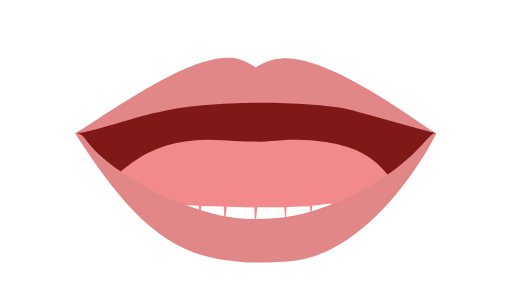
t = 0.00 s
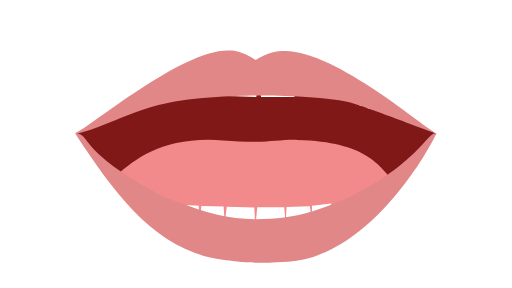
t = 0.25 s
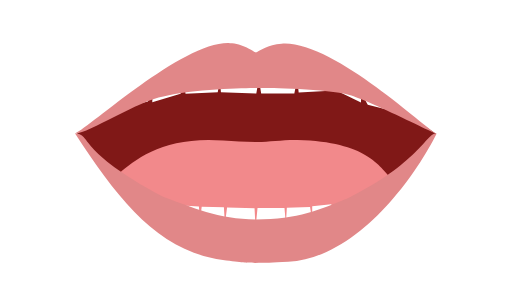
t = 0.50 s
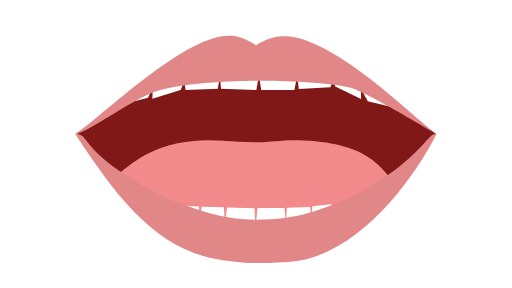
t = 0.75 s

The animated SVG that drew these frames (rendered in a browser with its animation timeline set to each time). Animation: 6 SMIL elements (animate=6); one cycle of 1.00 s, repeats indefinitely.

<?xml version="1.0" encoding="UTF-8"?>
<svg id="viseme_01" xmlns="http://www.w3.org/2000/svg" version="1.1" xmlns:xlink="http://www.w3.org/1999/xlink" x="0px" y="0px"
viewBox="0 0 1920 1080" enable-background="new 0 0 1920 1080" xml:space="preserve">
    <path id="Inner_Mouth" data-name="Inner Mouth" fill="#801817">
        <animate 
        attributeName="d"
        from="M287.73,500.63
		c15.9-8.39,300.2-178.47,668.25-178.47s665.68,173.22,678.98,177.35c-10.96,11.08-253.65,431.98-677.33,425.97
		S300.61,516.39,287.73,500.63z"
        to="M288.73,503.39
		c15.9-8.39,317.23-300.61,685.29-300.61s648.64,295.35,661.94,299.48c-10.96,11.08-253.65,431.98-677.33,425.97
		S301.61,519.15,288.73,503.39z"
        dur="1s"
        repeatCount="indefinite"
        fill="freeze"
        />
    </path>
    <path id="Tongue" fill="#f2898b">
        <animate 
        attributeName="d"
        from="M443.67,650.76
		c65.62-56.94,174.89-141.7,392.43-125.02c42.35,3.25,76.43,3.92,121.02,5.27c44.58,1.36,103.74-8.56,158.3-7.15
		c260.43,6.73,305.36,98.04,356.17,149.11c-52.12,36.8-328.45,226.28-511.04,224.34C777.94,895.37,466.9,677.4,443.67,650.76z"
        to="M444.67,653.52
		c65.62-56.94,174.89-141.7,392.43-125.02c42.35,3.25,76.43,3.92,121.02,5.27c44.58,1.36,103.74-8.56,158.3-7.15
		c260.43,6.73,305.36,98.04,356.17,149.11c-52.12,36.8-328.45,226.28-511.04,224.34C778.94,898.13,467.9,680.16,444.67,653.52z"
        dur="1s"
        repeatCount="indefinite"
        fill="freeze"/>
    </path>
    <path id="Lower_Teeth" data-name="Lower Teeth" fill="#FFFFFF">
        <animate 
        attributeName="d"
        from="M509.27,730.7
		c25.7,5.11,49.19,10.04,69.11,17.7c-6.3,15.57-11.37,27.47-13.62,36.09c11.37-14.32,14.1-21.44,26.72-31.66
		c3.21,0.12,65.01,11.73,65.01,11.73l-4.24,48.52l13.83-46.34l78.92,5.08l3.69,55.2l6.64-54.47l83.34,1.45l3.69,63.91l8.11-62.46
		l103.08,2.91l3.85,73.36l7.32-74.81l101.09,0.72l5.16,58.83l3.69-60.28l87.02-2.9l8.11,53.02v-55.2l71.54-7.99l13.28,53.74
		l3.69-55.2l81.87-2.18l5.9,33.05l4.43-33.77l58.27-3.63c0,0,5.91,15,11.6,34.6c-201.11,94.15-319.22,139.7-462.57,139.7
		s-290.24-61.11-468.62-160.71C499.82,751.19,509.27,730.7,509.27,730.7z"
        to="M510.27,733.46
		c25.7,5.11,49.19,10.04,69.11,17.7c-6.3,165.57-11.37,27.47-13.62,36.09c11.37-14.32,14.1-21.44,26.72-31.66
		c3.21,0.12,65.01,11.73,65.01,11.73l-4.24,48.52l13.83-46.34l78.92,5.08l3.69,55.2l6.64-54.47l83.34,1.45l3.69,63.91l8.11-62.46
		l103.08,2.91l3.85,73.36l7.32-74.81l101.09,0.72l5.16,58.83l3.69-60.28l87.02-2.9l8.11,53.02v-55.2l71.54-7.99l13.28,53.74
		l3.69-55.2l81.87-2.18l5.9,33.05l4.43-33.77l58.27-3.63c0,0,5.91,15,11.6,34.6c-201.11,94.15-319.22,139.7-462.57,139.7
		c-143.35,0-290.24-61.11-468.62-160.71C500.82,753.95,510.27,733.46,510.27,733.46z"
        dur="1s"
        repeatCount="indefinite"
        fill="freeze"/>
    </path>
    <path id="Upper_teeth" data-name="Upper teeth" fill="#FFFFFF">
        <animate 
        attributeName="d"
        from="M466.09,429.22l88.15-22.36
		l17.7-38.74l-1.36,41.72l105.93-32l13.77-32.92l4.92,32.93l120.95-5.23l7.86-49.39l3.93,49.39l132.75,4.84l9.5-55.2l8.67,55.2
		h124.42l10.82-55.2l5.42,51.09l118.81-6.13l9.14-25.91l9.22,22.59l96.48,47.25v-37.47l25.42,45.91l85.79,21.11l-10.03-41.94
		c0,0-378.56-142.26-496.56-141.96c-107.26-3.74-553.64,155.31-491.7,131.75V429.22z"
        to="M467.09,375.97l88.15-22.36
		l17.7-38.74l-1.36,41.72l105.93-32l13.77-32.92l4.92,32.93l120.95-5.23l7.86-49.39l3.93,49.39l132.75,4.84l9.5-55.2l8.67,55.2
		h124.42l10.82-55.2l5.42,51.09l118.81-6.13l9.14-25.91l9.22,22.59l96.48,47.25v-37.47l25.42,45.91l85.79,21.11l-10.03-41.94
		c0,0-378.56-142.26-496.56-141.96c-107.26-3.74-553.64,155.31-491.7,131.75V375.97z"
        dur="1s"
        repeatCount="indefinite"
        fill="freeze"/>
    </path>
    <path id="Upper_Lips" data-name="Upper Lips" fill="#e18788">
        <animate 
        attributeName="d"
        from="M1636.6,499.74
		c-38.82-15.37-392.69-296.05-582.14-280.73c-50.15,1.26-85.79,29.36-96.66,33.19c-5.21-3.96-52.37-35.23-96.59-35.23
		c-172.37-9.7-520.63,256.34-580.12,282.38c38.04,6.3,238.21-66.89,330.13-81.9c109.28-28.65,320.8-31.83,350.3-31.97
		s258.38,1.53,347.74,25.53C1381.28,430.35,1628.55,499.74,1636.6,499.74z"
        to="M1637.6,502.5
		c-38.82-15.37-391.16-409.26-580.61-393.94c-50.15,1.26-85.79,29.36-96.66,33.19c-5.21-3.96-52.37-35.23-96.59-35.23
		c-172.37-9.7-522.16,369.55-581.65,395.59c38.04,6.3,239.74-180.1,331.66-195.11c109.28-28.65,320.8-31.83,350.3-31.97
		s258.38,1.53,347.74,25.53C1383.81,319.9,1629.55,502.5,1637.6,502.5z"
        dur="1s"
        repeatCount="indefinite"
        fill="freeze"/>
    </path>
    <path id="Lower_Lips" data-name="Lower Lips" fill="#e18788">
        <animate 
        attributeName="d"
        from="M1636.6,499.74
		c-86.82,172.72-300.78,465.82-556.27,480.8c-65.45,3.66-82.81,3.91-124.62,3.91c-28.66,0-48.86-0.91-120.32-10.72
		c-239.83-32.68-389.62-220.84-554.3-474.38c63.06,1.85,0,61.79,330.13,237.19c107.36,38.33,207.32,85.02,347.74,85.02
		c157.53,0,244.09-38.3,344.94-79.66C1573.43,609.27,1601.18,492.72,1636.6,499.74z"
        to="M1637.6,502.5
		c-86.82,172.72-300.78,465.82-556.27,480.8c-65.45,3.66-82.81,3.91-124.62,3.91c-28.66,0-48.86-0.91-120.32-10.72
		c-239.83-32.68-389.62-220.84-554.3-474.38c63.06,1.85,0,61.79,330.13,237.19c107.36,38.33,207.32,85.02,347.74,85.02
		c157.53,0,244.09-38.3,344.94-79.66C1574.43,612.03,1602.18,495.47,1637.6,502.5z"
        dur="1s"
        repeatCount="indefinite"
        fill="freeze"/>
    </path>
</svg>